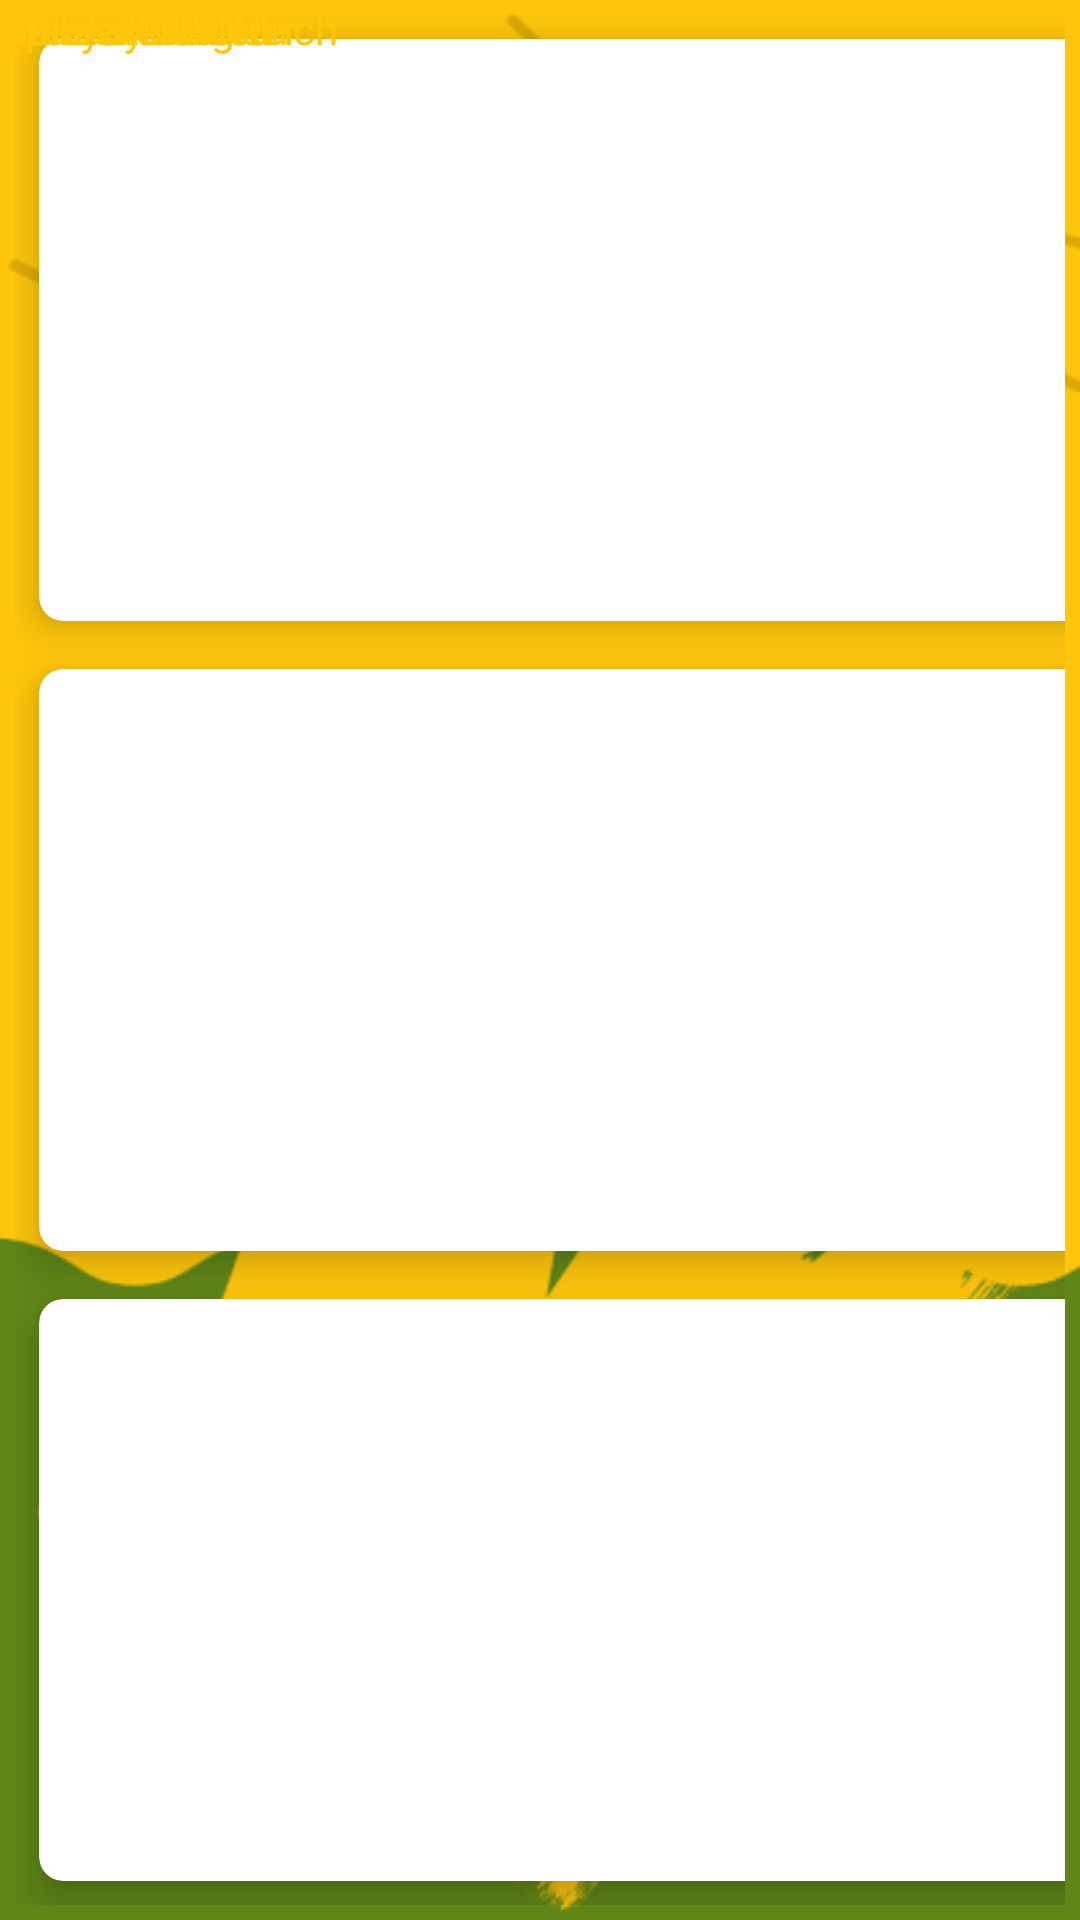

Produce the Android XML layout that renders to this screen, including the resource entries it uses.
<!-- AndroidManifest.xml: application theme Theme.ME1Delicioso -->
<!-- res/layout/activity_order.xml -->
<?xml version="1.0" encoding="utf-8"?>
<RelativeLayout xmlns:android="http://schemas.android.com/apk/res/android"
    xmlns:app="http://schemas.android.com/apk/res-auto"
    xmlns:tools="http://schemas.android.com/tools"
    android:layout_width="match_parent"
    android:layout_height="match_parent"
    android:background="@drawable/no"
    tools:context=".Order">


    <GridLayout
        android:layout_width="match_parent"
        android:layout_height="match_parent"

        android:layout_marginStart="5dp"
        android:layout_marginTop="5dp"
        android:layout_marginEnd="5dp"
        android:layout_marginBottom="5dp"
        android:columnCount="3"
        android:rowCount="3">

        <androidx.cardview.widget.CardView
            android:layout_width="wrap_content"
            android:layout_height="wrap_content"
            android:layout_row="0"
            android:layout_rowWeight="1"
            android:layout_column="0"
            android:layout_columnWeight="1"
            android:layout_gravity="fill"
            android:layout_margin="8dp"
            app:cardCornerRadius="8dp"
            app:cardElevation="8dp">

            <LinearLayout
                android:layout_width="wrap_content"
                android:layout_height="wrap_content"
                android:layout_gravity="center_vertical|center_horizontal"
                android:gravity="center"
                android:orientation="vertical">

                <ImageButton
                    android:id="@+id/railwaycutlet"
                    android:scaleType="fitCenter"
                    android:layout_width="175dp"
                    android:layout_height="150dp"
                    android:src="@drawable/railwaycutlet">

                </ImageButton>


            </LinearLayout>
        </androidx.cardview.widget.CardView>


        <androidx.cardview.widget.CardView
            android:layout_width="wrap_content"
            android:layout_height="wrap_content"
            android:layout_row="0"
            android:layout_rowWeight="1"
            android:layout_column="1"
            android:layout_columnWeight="1"
            android:layout_gravity="fill"
            android:layout_margin="8dp"
            app:cardCornerRadius="8dp"
            app:cardElevation="8dp">

            <LinearLayout
                android:layout_width="wrap_content"
                android:layout_height="wrap_content"
                android:layout_gravity="center_vertical|center_horizontal"
                android:gravity="center"
                android:orientation="vertical">

                <ImageButton
                    android:id="@+id/spicyaloo"
                    android:scaleType="fitCenter"
                    android:layout_width="175dp"
                    android:layout_height="150dp"
                    android:src="@drawable/spicyaloocrunch">

                </ImageButton>


            </LinearLayout>
        </androidx.cardview.widget.CardView>


        <androidx.cardview.widget.CardView
            android:layout_width="wrap_content"
            android:layout_height="wrap_content"
            android:layout_row="1"
            android:layout_rowWeight="1"
            android:layout_column="0"
            android:layout_columnWeight="1"
            android:layout_gravity="fill"
            android:layout_margin="8dp"
            app:cardCornerRadius="8dp"
            app:cardElevation="8dp">

            <LinearLayout
                android:layout_width="wrap_content"
                android:layout_height="wrap_content"
                android:layout_gravity="center_vertical|center_horizontal"
                android:gravity="center"
                android:orientation="vertical">

                <ImageButton
                    android:id="@+id/greekfalafel"
                    android:layout_width="175dp"
                    android:layout_height="150dp"
                    android:scaleType="fitCenter"
                    android:src="@drawable/greekfalafel">

                </ImageButton>


            </LinearLayout>
        </androidx.cardview.widget.CardView>


        <androidx.cardview.widget.CardView
            android:layout_width="wrap_content"
            android:layout_height="wrap_content"
            android:layout_row="1"
            android:layout_rowWeight="1"
            android:layout_column="1"
            android:layout_columnWeight="1"
            android:layout_gravity="fill"
            android:layout_margin="8dp"
            app:cardCornerRadius="8dp"
            app:cardElevation="8dp">

            <LinearLayout
                android:layout_width="wrap_content"
                android:layout_height="wrap_content"
                android:layout_gravity="center_vertical|center_horizontal"
                android:gravity="center"
                android:orientation="vertical">

                <ImageButton
                    android:id="@+id/spinachncorn"
                    android:scaleType="fitCenter"
                    android:layout_width="175dp"
                    android:layout_height="150dp"
                    android:src="@drawable/spinach">

                </ImageButton>


            </LinearLayout>
        </androidx.cardview.widget.CardView>

        <androidx.cardview.widget.CardView
            android:layout_width="wrap_content"
            android:layout_height="wrap_content"
            android:layout_row="2"
            android:layout_rowWeight="1"
            android:layout_column="0"
            android:layout_columnWeight="1"
            android:layout_gravity="fill"
            android:layout_margin="8dp"
            app:cardCornerRadius="8dp"
            app:cardElevation="8dp">

            <LinearLayout
                android:layout_width="wrap_content"
                android:layout_height="wrap_content"
                android:layout_gravity="center_vertical|center_horizontal"
                android:gravity="center"
                android:orientation="vertical">

                <ImageButton
                    android:id="@+id/paneerdelight"
                    android:scaleType="fitCenter"
                    android:layout_width="175dp"
                    android:layout_height="150dp"
                    android:src="@drawable/paneerdelight">

                </ImageButton>


            </LinearLayout>
        </androidx.cardview.widget.CardView>


        <androidx.cardview.widget.CardView
            android:layout_width="wrap_content"
            android:layout_height="wrap_content"
            android:layout_row="2"
            android:layout_rowWeight="1"
            android:layout_column="1"
            android:layout_columnWeight="1"
            android:layout_gravity="fill"
            android:layout_margin="8dp"
            app:cardCornerRadius="8dp"
            app:cardElevation="8dp">

            <LinearLayout
                android:layout_width="wrap_content"
                android:layout_height="wrap_content"
                android:layout_gravity="center_vertical|center_horizontal"
                android:gravity="center"
                android:orientation="vertical">

                <ImageButton
                    android:id="@+id/ultimatepaneer"
                    android:scaleType="fitCenter"
                    android:layout_width="175dp"
                    android:layout_height="150dp"
                    android:src="@drawable/ultimatepaneer">

                </ImageButton>


            </LinearLayout>
        </androidx.cardview.widget.CardView>




    </GridLayout>

    <TextView
        android:id="@+id/railwaycltxt"
        android:layout_width="wrap_content"
        android:layout_height="wrap_content"
        android:text="Railway Cutlet"
        android:textColor="#FFC60B" />

    <TextView
        android:id="@+id/spicyalootxt"
        android:layout_width="wrap_content"
        android:layout_height="wrap_content"
        android:text="Spicy Aloo Crunch"
        android:textColor="#FFC60B"/>

    <TextView
        android:id="@+id/greekftxt"
        android:layout_width="wrap_content"
        android:layout_height="wrap_content"
        android:text="Greek Falafel"
        android:textColor="#FFC60B"/>

    <TextView
        android:id="@+id/spinachncorntxt"
        android:layout_width="wrap_content"
        android:layout_height="wrap_content"
        android:text="Spinach N Corn"
        android:textColor="#FFC60B"/>

    <TextView
        android:id="@+id/paneerdtxt"
        android:layout_width="wrap_content"
        android:layout_height="wrap_content"
        android:text="Paneer Delight"
        android:textColor="#FFC60B"/>

    <TextView
        android:id="@+id/ultpaneertxt"
        android:layout_width="wrap_content"
        android:layout_height="wrap_content"
        android:text="Ultimate Paneer"
        android:textColor="#FFC60B"/>


</RelativeLayout>
<!-- resources referenced by this layout -->
<resources>
  <!-- drawable greekfalafel: jpg bitmap (drawable-v24, 46676 bytes) -->
  <!-- drawable no: png bitmap (drawable, 34185 bytes) -->
  <!-- drawable paneerdelight: jpg bitmap (drawable-v24, 37131 bytes) -->
  <!-- drawable railwaycutlet: jpg bitmap (drawable-v24, 43329 bytes) -->
  <!-- drawable spicyaloocrunch: jpg bitmap (drawable-v24, 56346 bytes) -->
  <!-- drawable spinach: jpg bitmap (drawable-v24, 44111 bytes) -->
  <!-- drawable ultimatepaneer: jpg bitmap (drawable-v24, 48481 bytes) -->
  <style name="Theme.ME1Delicioso" parent="Theme.MaterialComponents.DayNight.NoActionBar">
          
          <item name="colorPrimary">@color/purple_500</item>
          <item name="colorPrimaryVariant">@color/purple_700</item>
          <item name="colorOnPrimary">@color/white</item>
          
          <item name="colorSecondary">@color/teal_200</item>
          <item name="colorSecondaryVariant">@color/teal_700</item>
          <item name="colorOnSecondary">@color/black</item>
          
          <item name="android:statusBarColor">?attr/colorPrimaryVariant</item>
          
      </style>
  <!-- not gathered from this repository: default colours our renderer supplied (Android Studio template values) -->
  <color name="purple_500">#FF6200EE</color>
  <color name="purple_700">#FF3700B3</color>
  <color name="teal_200">#FF03DAC5</color>
  <color name="teal_700">#FF018786</color>
  <color name="black">#FF000000</color>
  <color name="white">#FFFFFFFF</color>
</resources>
